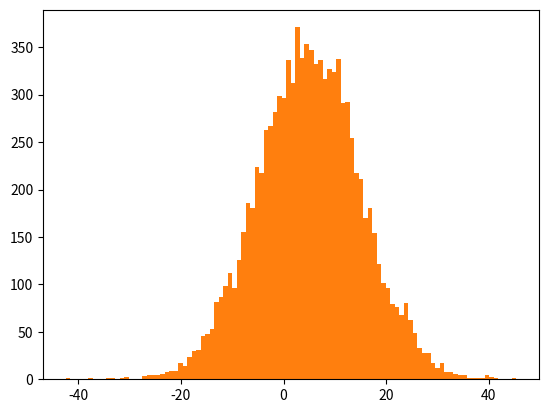

This figure's Python source:
from scipy.stats import norm
#PDF: Probability density function evaluated at x
#Hàm mật độ xác suất được đánh giá tại x
'''
A normal continuous random variable. = 'norm'
The location (loc) keyword specifies the mean. The scale (scale) keyword specifies the standard deviation.
https://docs.scipy.org/doc/scipy/reference/generated/scipy.stats.norm.html?highlight=norm#scipy.stats.norm
'''
norm.pdf(0)#0.3989422804014327 -> Giá trị của hàm Gaussian PDF tại x=0
norm.pdf(0,loc=5,scale=10)#0.03520653267642995 ->Giá trị của hàm Gaussian PDF tại x=0, mean=5, độ lệch chuẩn = 10

import numpy as np
r = np.random.randn(10)
norm.pdf(r)
norm.logpdf(r)
#Cumulative distribution function evaluated at `x`
norm.cdf(r)
#-------------------------------------------------
r = np.random.randn(10000)
import matplotlib.pyplot as plt
plt.hist(r,bins=100)
plt.show()

r = 10*np.random.randn(10000) + 5
plt.hist(r,bins=100)
plt.show()